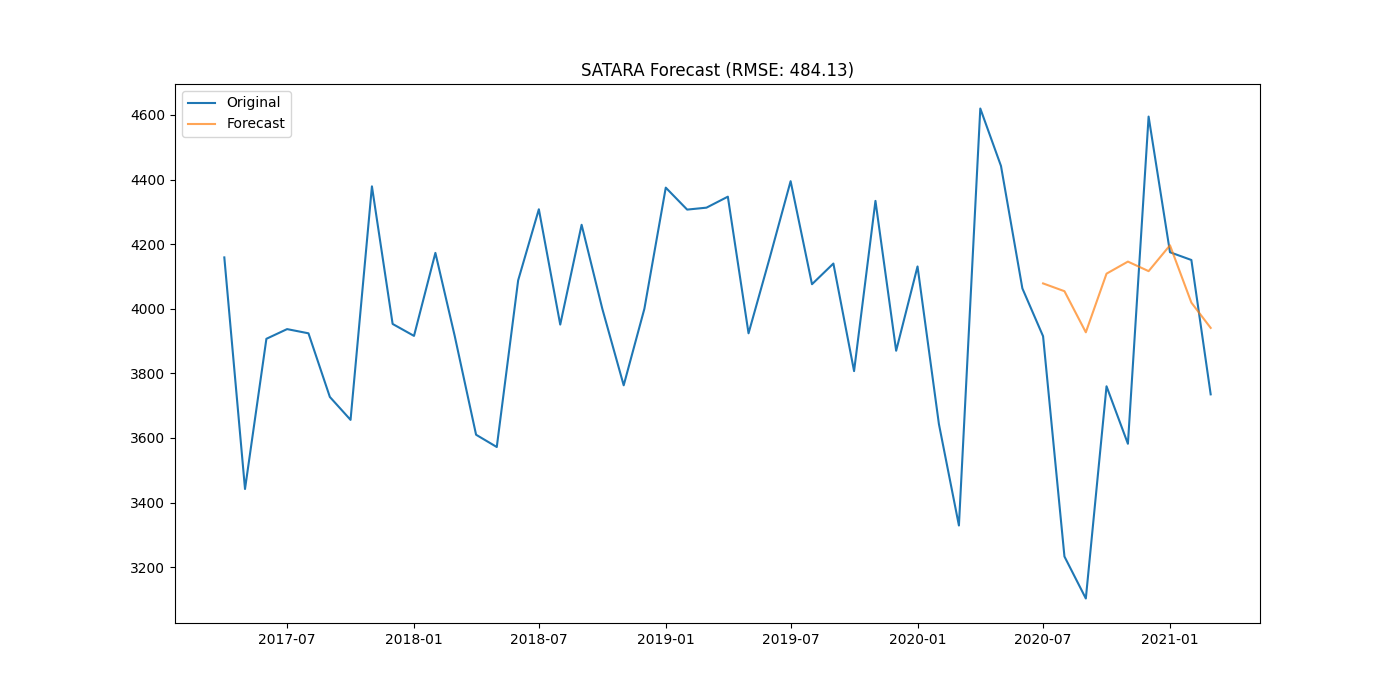

Data behind this chart, as committed beside it:
district, date, actual, forecast
SATARA, 2020-07-01, 3915, 4078
SATARA, 2020-08-01, 3233, 4054
SATARA, 2020-09-01, 3103, 3927
SATARA, 2020-10-01, 3760, 4109
SATARA, 2020-11-01, 3582, 4146
SATARA, 2020-12-01, 4595, 4116
SATARA, 2021-01-01, 4175, 4197
SATARA, 2021-02-01, 4151, 4019
SATARA, 2021-03-01, 3735, 3941
